Run: headless pygame with SDL's dummy video driver; simulated clock (each Clock.tick advances the game by its frame time, no real sleeping); random seed 0; keys injected as events and as key.get_pressed() state; mouse plan: one left click at the window centre at the start of phase 2, then a move to the lower-right quarter at the start of phase 3.
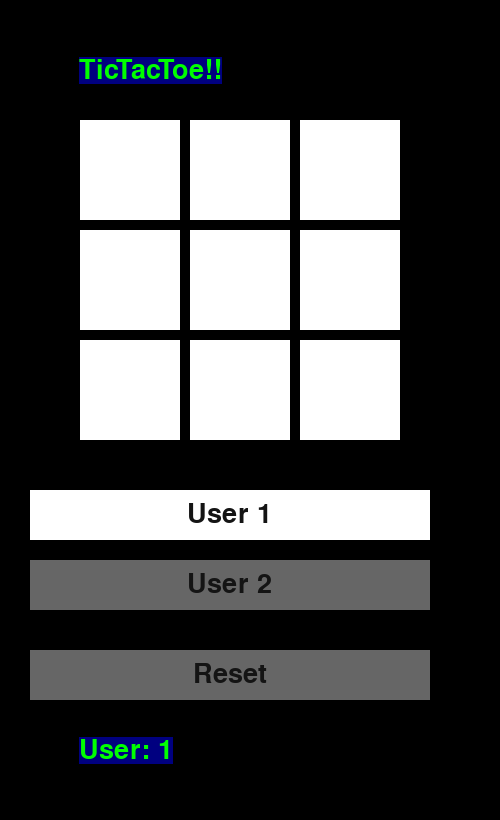
Frame 1 of 4 · flips 1–60 · no input
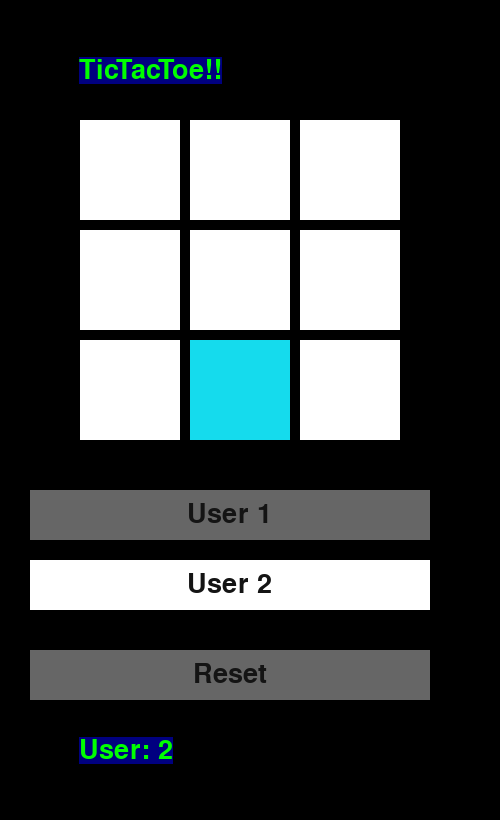
Frame 2 of 4 · flips 61–180 · clicked the window centre · tapped SPACE, RETURN · held RIGHT (→), D
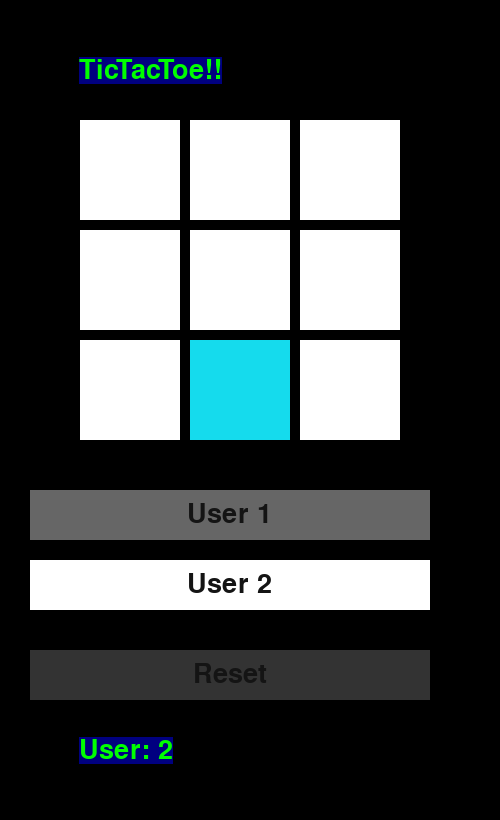
Frame 3 of 4 · flips 181–300 · moved the mouse to the lower-right quarter · held DOWN (↓), S
Frame 4 of 4 · flips 301–420 · held LEFT (←), A, UP (↑), W · screen unchanged from frame 3, image omitted

The pygame program that drew these frames:

import sys
import pygame

pygame.init()
screen = pygame.display.set_mode((500, 820))
clock = pygame.time.Clock()
running = True
dt = 0

allowRelease = False
allowOverwrite = False

# set the pygame window name
pygame.display.set_caption('Tic Tac Toe')

font = pygame.font.SysFont('Arial', 40)

objects = []
states = []

for i in range(9):
    states.append(0)

print(states)

current_user = 1

class Button():
    def __init__(self, x, y, width, height, buttonName='', onClick=None, buttonText=''):
        self.x = x
        self.y = y
        self.width = width
        self.height = height
        self.buttonName = buttonName
        self.buttonText = buttonText
        self.onclickFunction = onClick
        self.alreadyPressed = False
        self.toggledUser = 0
        self.usercolor1 = '#15dbed'
        self.usercolor2 = '#ff6347'

        if self.buttonText == '':
            self.fillColors = {
                'normal': '#ffffff',
                'hover': '#666666',
                'pressed': '#333333',
            }
        else:
            self.fillColors = {
                'pressed': '#ffffff',
                'normal': '#666666',
                'hover': '#333333',
            }

        self.buttonSurface = pygame.Surface((self.width, self.height))
        self.buttonRect = pygame.Rect(self.x, self.y, self.width, self.height)

        self.buttonSurf = font.render(self.buttonText, True, (20, 20, 20))

        objects.append(self)
    
    def process(self):
        # update game button color
        if self.buttonText == '':
            if self.toggledUser == 1:
                self.fillColors['pressed'] = self.usercolor1
            elif self.toggledUser == 2:
                self.fillColors['pressed'] = self.usercolor2
    
        mousePos = pygame.mouse.get_pos()
        if states[self.buttonName-1] == 0 or self.buttonText != '': self.buttonSurface.fill(self.fillColors['normal'])
        else: self.buttonSurface.fill(self.fillColors['pressed'])

        if self.buttonText != '' and current_user == self.buttonName: self.buttonSurface.fill(self.fillColors['pressed'])
        # hover
        if self.buttonRect.collidepoint(mousePos):
            if self.toggledUser != current_user and states[self.buttonName-1] == 0: self.buttonSurface.fill(self.fillColors['hover'])
            # pressed
            if pygame.mouse.get_pressed(num_buttons=3)[0]:
                # first press
                if not self.alreadyPressed:
                    if self.buttonText != '': self.onclickFunction(self.buttonName)
                    if self.buttonText == '':
                        self.alreadyPressed = True
                        # manage state
                        if states[self.buttonName-1] == 1 and allowRelease:
                            states[self.buttonName-1] = 0
                        elif states[self.buttonName-1] == 0 or allowOverwrite:
                            states[self.buttonName-1] = 1
                            self.toggledUser = current_user
                            self.onclickFunction(self.buttonName)
                # update press color
                self.buttonSurface.fill(self.fillColors['pressed'])

            # release
            else:
                self.alreadyPressed = False
                if states[self.buttonName-1] == 0: self.toggledUser = 0
            

        self.buttonSurface.blit(self.buttonSurf, [
            self.buttonRect.width/2 - self.buttonSurf.get_rect().width/2,
            self.buttonRect.height/2 - self.buttonSurf.get_rect().height/2
        ])
        screen.blit(self.buttonSurface, self.buttonRect)

def resetBoard(user):
    for i in range(9):
        states[i] = 0
    print('reset board')

def changeUser(user):
    global current_user
    current_user = user
    print('changed current user: ' + str(user))

def buttonPressed(name):
    if current_user == 1: changeUser(2)
    elif current_user == 2: changeUser(1)
    print('Button Pressed: ' + str(name))

# first row
Button(80, 120, 100, 100, 1, buttonPressed)
Button(190, 120, 100, 100, 2, buttonPressed)
Button(300, 120, 100, 100, 3, buttonPressed)

# second row
Button(80, 230, 100, 100, 4, buttonPressed)
Button(190, 230, 100, 100, 5, buttonPressed)
Button(300, 230, 100, 100, 6, buttonPressed)

# third row
Button(80, 340, 100, 100, 7, buttonPressed)
Button(190, 340, 100, 100, 8, buttonPressed)
Button(300, 340, 100, 100, 9, buttonPressed)

# menu
Button(30, 490, 400, 50, 1, changeUser, 'User 1')
Button(30, 560, 400, 50, 2, changeUser, 'User 2')
Button(30, 650, 400, 50, 0, resetBoard, 'Reset')

# text
white = (255, 255, 255)
green = (0, 255, 0)
blue = (0, 0, 128)
userTextX = 150
userTextY = 750

titleTextX = 150
titleTextY = 70

text = font.render('TicTacToe!!', True, green, blue)
textRect = text.get_rect()
textRect.center = (titleTextX, titleTextY)

while running:
    # poll for events
    # pygame.QUIT event means the user clicked X to close your window
    for event in pygame.event.get():
        if event.type == pygame.QUIT:
            running = False

    # fill the screen with a color to wipe away anything from last frame
    screen.fill("black")

    # title text
    screen.blit(text, textRect)

    # user text
    usertext = font.render('User: ' + str(current_user), True, green, blue)
    usertextRect = text.get_rect()
    usertextRect.center = (userTextX, userTextY)
    screen.blit(usertext, usertextRect)

    # button objects
    for object in objects:
        object.process()

    pygame.display.flip()
    dt = clock.tick(60) / 1000

pygame.quit()
